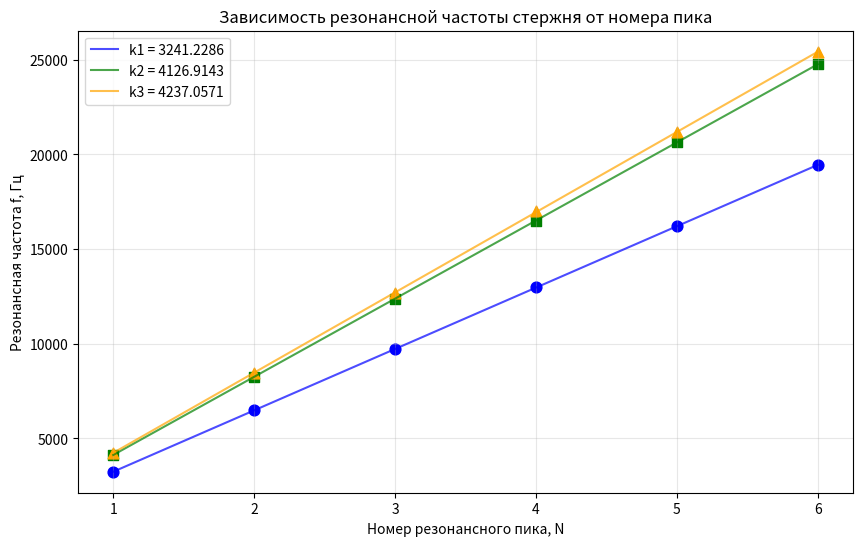

The matplotlib source for this figure:
import numpy as np
import matplotlib.pyplot as plt

# Данные
x = [1, 2, 3, 4, 5, 6]
y1 = [3248, 6488, 9735, 12993, 16213, 19450]
y2 = [4125, 8247, 12381, 16500, 20633, 24758]
y3 = [4235, 8456, 12700, 17000, 21180, 25400]

# Создаем линии аппроксимации для каждого набора
x_fit = np.linspace(min(x), max(x), 100)

plt.figure(figsize=(10, 6))

# Для каждого набора данных
for i, (y, color, marker) in enumerate(zip(
    [y1, y2, y3], 
    ['blue', 'green', 'orange'],
    ['o', 's', '^']
)):
    coefficients = np.polyfit(x, y, 1)
    a = coefficients[0]
    y_fit = a * x_fit
    
    plt.scatter(x, y, color=color, marker=marker, s=60)
    plt.plot(x_fit, y_fit, color=color, alpha=0.7,
             label=f'k{i+1} = {a:.4f}')

plt.xlabel('Номер резонансного пика, N')
plt.ylabel('Резонансная частота f, Гц')
plt.legend()
plt.grid(True, alpha=0.3)
plt.title('Зависимость резонансной частоты стержня от номера пика')
plt.show()
